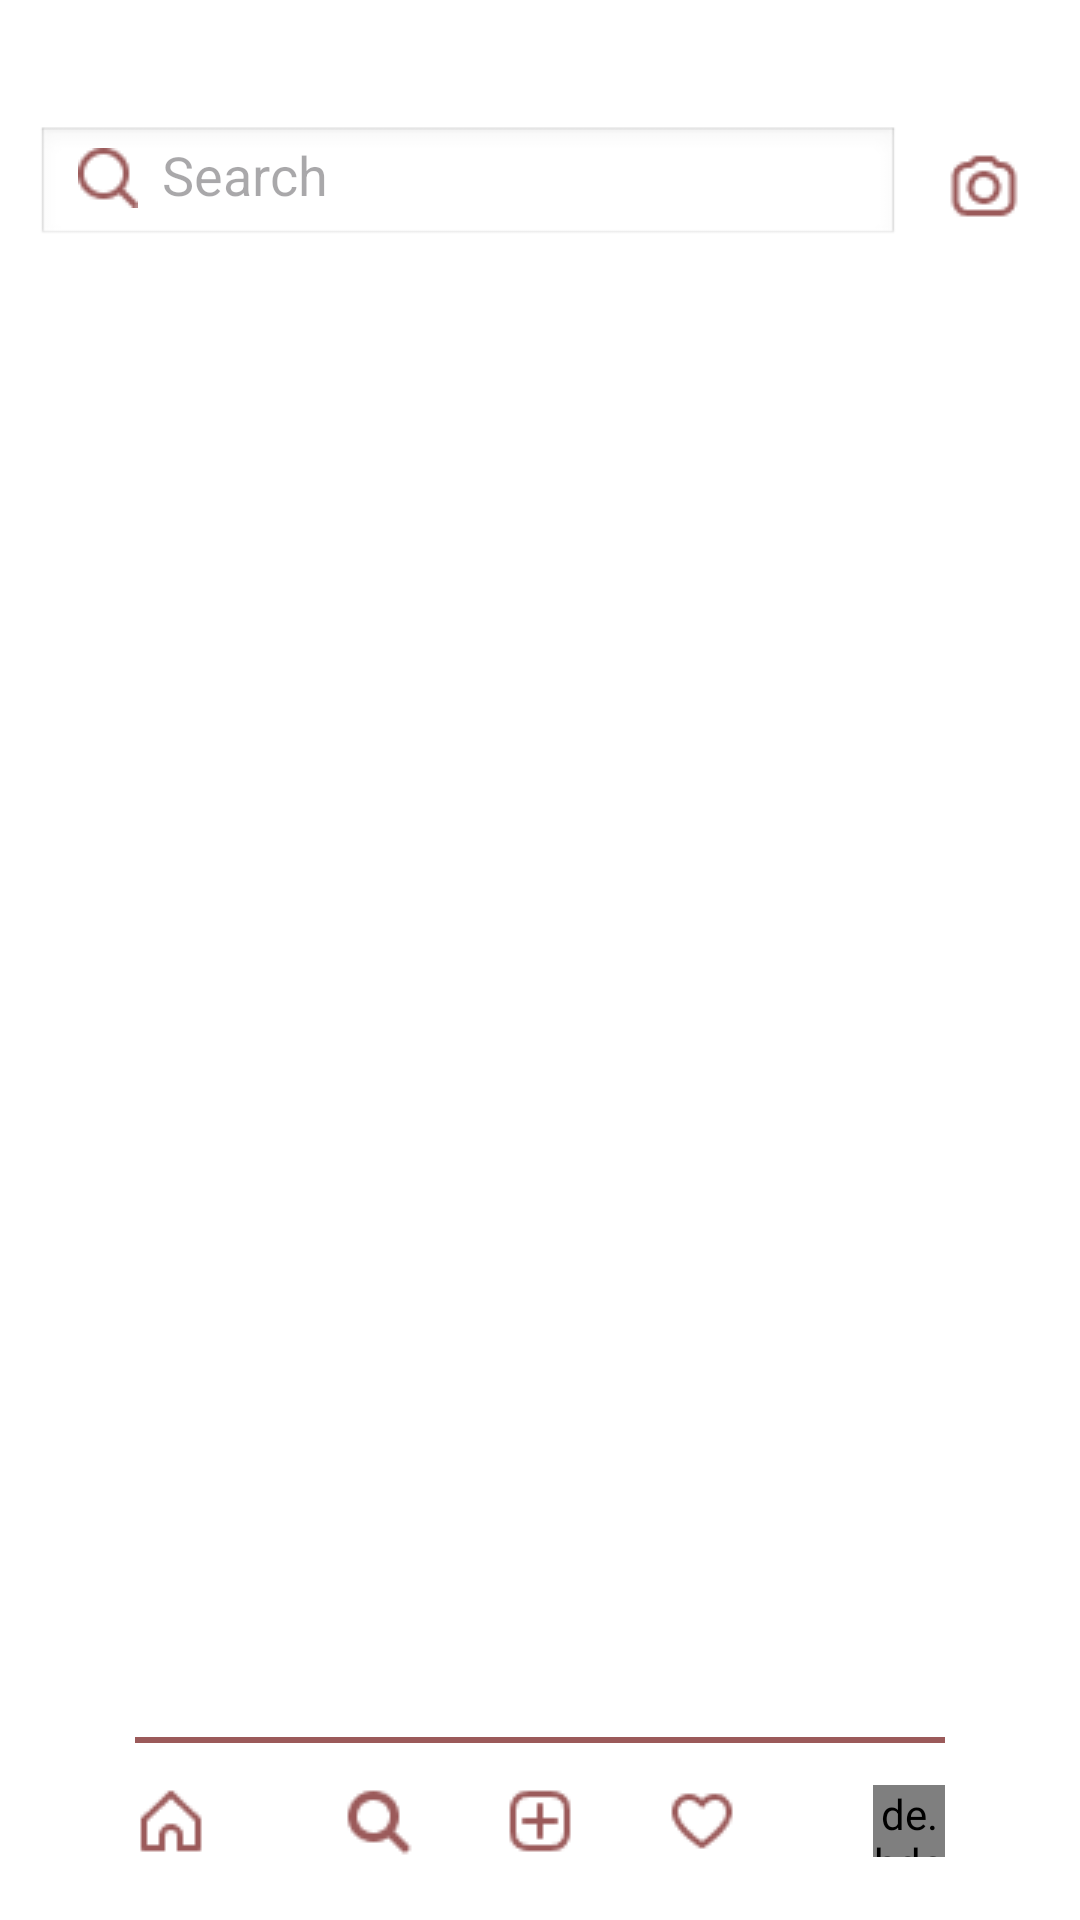

Produce the Android XML layout that renders to this screen, including the resource entries it uses.
<!-- AndroidManifest.xml: application theme Theme.I230665_i230026 -->
<!-- res/layout/activity_page6.xml -->
<?xml version="1.0" encoding="utf-8"?>
<RelativeLayout
    xmlns:android="http://schemas.android.com/apk/res/android"
    android:id="@+id/explore_root"
    android:layout_width="match_parent"
    android:layout_height="match_parent"
    android:background="@color/white">

    
    <RelativeLayout
        android:id="@+id/topSearchBar"
        android:layout_width="match_parent"
        android:layout_height="64dp"
        android:paddingStart="12dp"
        android:paddingEnd="12dp"
        android:paddingTop="8dp"
        android:layout_marginTop="30dp">

        <EditText
            android:id="@+id/searchInput"
            android:layout_width="match_parent"
            android:layout_height="40dp"
            android:layout_toStartOf="@+id/btnScan"
            android:layout_marginEnd="8dp"
            android:layout_centerVertical="true"
            android:hint="Search"
            android:singleLine="true"
            android:paddingStart="14dp"
            android:paddingEnd="14dp"
            android:drawableStart="@drawable/search_icon"
            android:drawablePadding="8dp"
            android:background="@android:drawable/edit_text" />

        <ImageView
            android:id="@+id/btnScan"
            android:layout_width="40dp"
            android:layout_height="40dp"
            android:layout_alignParentEnd="true"
            android:layout_centerVertical="true"
            android:padding="8dp"
            android:src="@drawable/camera_icon" />
    </RelativeLayout>

    
    <androidx.recyclerview.widget.RecyclerView
        android:id="@+id/recyclerView"
        android:layout_width="match_parent"
        android:layout_height="match_parent"
        android:layout_below="@id/topSearchBar"
        android:layout_above="@+id/bottomBar"
        android:paddingTop="8dp" />

    
    <RelativeLayout
        android:id="@+id/bottomBar"
        android:layout_width="match_parent"
        android:layout_height="56dp"
        android:layout_alignParentBottom="true"
        android:paddingStart="45dp"
        android:paddingEnd="45dp"
        android:layout_marginBottom="5dp">

        <ImageView
            android:layout_width="match_parent"
            android:layout_height="2dp"
            android:background="@color/generalbg" />

        <ImageView
            android:id="@+id/navHome"
            android:layout_width="24dp"
            android:layout_height="24dp"
            android:layout_centerVertical="true"
            android:src="@drawable/home_icon" />

        <ImageView
            android:id="@+id/navSearch"
            android:layout_width="24dp"
            android:layout_height="24dp"
            android:layout_toEndOf="@id/navHome"
            android:layout_marginStart="45dp"
            android:layout_centerVertical="true"
            android:src="@drawable/search_icon_filed" />

        <ImageView
            android:id="@+id/navCreate"
            android:layout_width="24dp"
            android:layout_height="24dp"
            android:layout_centerInParent="true"
            android:src="@drawable/create_icon" />

        <ImageView
            android:id="@+id/navLike"
            android:layout_width="24dp"
            android:layout_height="24dp"
            android:layout_toStartOf="@id/navProfile"
            android:layout_marginEnd="45dp"
            android:layout_centerVertical="true"
            android:src="@drawable/like_icon" />

        <de.hdodenhof.circleimageview.CircleImageView
            android:id="@+id/navProfile"
            android:layout_width="24dp"
            android:layout_height="24dp"
            android:layout_alignParentEnd="true"
            android:layout_centerVertical="true"
            android:src="@drawable/pfp_image" />
    </RelativeLayout>

</RelativeLayout>
<!-- resources referenced by this layout -->
<resources>
  <color name="generalbg">#9B5A5A</color>
  <color name="white">#FFFFFFFF</color>
  <!-- drawable camera_icon: png bitmap (drawable, 800 bytes) -->
  <!-- drawable create_icon: png bitmap (drawable, 538 bytes) -->
  <!-- drawable home_icon: png bitmap (drawable, 514 bytes) -->
  <!-- drawable like_icon: png bitmap (drawable, 652 bytes) -->
  <!-- drawable pfp_image: jpg bitmap (drawable, 36590 bytes) -->
  <!-- drawable search_icon: png bitmap (drawable, 601 bytes) -->
  <!-- drawable search_icon_filed: png bitmap (drawable, 667 bytes) -->
  <style name="Theme.I230665_i230026" parent="Base.Theme.I230665_i230026" />
  <style name="Base.Theme.I230665_i230026" parent="Theme.Material3.DayNight.NoActionBar">
          
          
      </style>
</resources>
